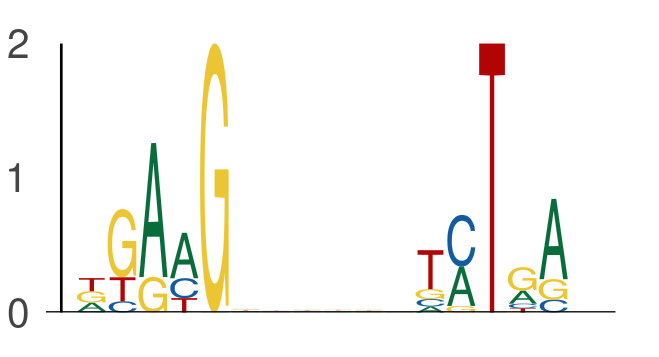

Values plotted in this chart, from the file beside it:
seq_index, start_position, end_position, is_reversed_complement
6541, 39, 44, 0
6541, 50, 55, 0
4816, 59, 64, 0
4816, 70, 75, 0
615, 13, 18, 0
615, 24, 29, 0
3808, 28, 33, 0
3808, 39, 44, 0
895, 3, 8, 0
895, 14, 19, 0
6575, 10, 15, 0
6575, 21, 26, 0
6542, 21, 26, 0
6542, 32, 37, 0
4328, 52, 57, 0
4328, 63, 68, 0
3494, 61, 66, 0
3494, 72, 77, 0
5963, 56, 61, 0
5963, 67, 72, 0
990, 58, 63, 0
990, 69, 74, 0
6024, 46, 51, 0
6024, 57, 62, 0
355, 24, 29, 0
355, 35, 40, 0
1713, 1, 6, 0
1713, 12, 17, 0
4044, 36, 41, 0
4044, 47, 52, 0
4353, 29, 34, 0
4353, 40, 45, 0
2671, 44, 49, 0
2671, 55, 60, 0
5654, 28, 33, 0
5654, 39, 44, 0
569, 6, 11, 0
569, 17, 22, 0
285, 11, 16, 0
285, 22, 27, 0
2631, 25, 30, 0
2631, 36, 41, 0
5242, 17, 22, 0
5242, 28, 33, 0
5899, 33, 38, 0
5899, 44, 49, 0
7164, 55, 60, 0
7164, 66, 71, 0
2710, 9, 14, 0
2710, 20, 25, 0
6744, 38, 43, 0
6744, 49, 54, 0
7231, 10, 15, 0
7231, 21, 26, 0
4753, 44, 49, 0
4753, 55, 60, 0
3098, 43, 48, 0
3098, 54, 59, 0
5538, 62, 67, 0
5538, 73, 78, 0
... 628 more rows
